Run: headless pygame with SDL's dummy video driver; simulated clock (each Clock.tick advances the game by its frame time, no real sleeping); random seed 0; keys injected as events and as key.get_pressed() state; no mouse input.
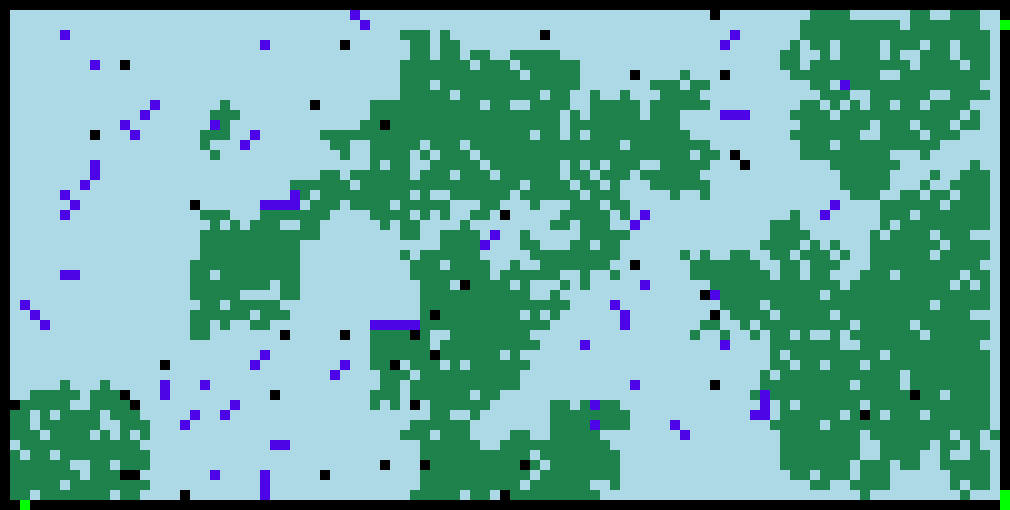
Frame 1 of 2 · flips 1–60 · no input
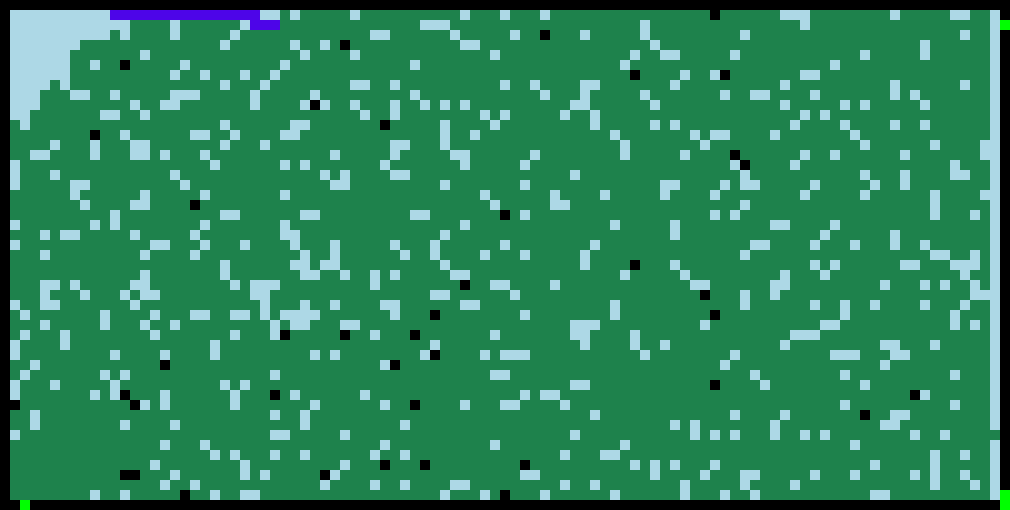
Frame 2 of 2 · flips 61–180 · tapped SPACE, RETURN · held RIGHT (→), D

The pygame program that drew these frames:

from random import randint
import pygame
from time import sleep

pond_height = 50
pond_width = 100
stone_coord = []
weed_coord = []
fish_coord = []
pond = []
coords =  [{"dx": -1, "dy": -1},{"dx": 0, "dy": -1},{"dx": 1, "dy": -1},{"dx": -1, "dy": 0},{"dx": 1, "dy": 0},{"dx": -1, "dy": 1},{"dx": 0, "dy": 1},{"dx": 1, "dy": 1}]
def get_random(maxNumber):
    return randint(0, maxNumber)




class place():
    color = (173,216,230)
    def __init__(self, x, y):
        self.color = place.color
        self.x = x
        self.y = y
    def draw(self):
        new_rect = pygame.Rect(self.x,self.y,10,10)
        pygame.draw.rect(ekraani_pind,self.color, new_rect)

class stone(place):
    color = (0,0,0)
    def __init__(self,x, y):
        super().__init__(x, y)
        self.color = stone.color

class weed(place):
    color = (30, 130, 76)
    def __init__(self, x, y):
        super().__init__(x, y)
        self.color = weed.color
        self.time_to_live = randint(1,3)
        self.age = 0
        self.spare_number = randint(1,3)
    def make_older(self):
        if(self.age == self.spare_number):
           self.spare()
        elif(self.age == self.time_to_live):
            self.die()
        elif(self.time_to_live > self.age):
            self.age += 1
    def die(self):
        for row in range(1,pond_height):
            for elem in range(1,pond_width):
                if(id(self) == id(pond[row][elem])):
                    pond[row][elem] = place(pond[row][elem].x, pond[row][elem].y)
    def spare(self):
        x = int(self.x / 10)
        y = int(self.y / 10)
        random_number = get_random(len(coords) - 1)
        x += coords[random_number]["dx"]
        y += coords[random_number]["dy"]
        if x < 99 and y < 50 and x > 0 and y > 0:
            if isinstance(pond[y][x], place) and not(isinstance(pond[y][x], stone) and not(isinstance(pond[y][x], fish))):
                pond[y][x] = self.__class__(x * 10,y * 10)
            
class fish(weed):
    color = (77, 5, 232, 1)
    def __init__(self, x, y):
        super(weed, self).__init__(x,y)
        self.color = fish.color
        self.time_to_live = 20
        self.age = 0
        self.spare_number = 10
        self.energia = 500
    def eat(self):
        x = self.think()[0]
        y = self.think()[1]
        if self.energia == 0:
            self.die()
        elif isinstance(pond[y][x], weed):
                self.energia += 1
                self.die()
                pond[y][x] = self.__class__(x * 10,y * 10)
        else:
            pond[y][x] = self.__class__(x * 10,y * 10)
            self.energia -= 1

    def think(self):
        for direction in range(len(coords)):
            x = int(self.x / 10)
            y = int(self.y / 10)
            x += coords[direction]["dx"]
            y += coords[direction]["dy"]
            if x < 99 and y < 50 and x > 0 and y > 0:
                if isinstance(pond[y][x], weed):
                    return x, y
        x = int(self.x / 10)
        y = int(self.y / 10)
        x += coords[get_random(len(coords) - 1)]["dx"]
        y += coords[get_random(len(coords) - 1)]["dy"]
        if x < 99 and y < 50 and x > 0 and y > 0:
            return x, y
        else:
            return -1, -1

    

    

    
            

def coord_maker(arr):
    random_x = randint(1,pond_width - 1)
    random_y = randint(1,pond_height - 1)
    if(not((random_x, random_y) in arr)):
        arr.append((random_x, random_y))
    else:
        while((random_x, random_y) in arr):
            random_x = randint(1,pond_width - 1)
            random_y = randint(1,pond_height - 1)
    return random_x, random_y

def stone_creater():
    for number_of_stones in range(50):
        random_x, random_y = coord_maker(stone_coord)
        pond[random_y][random_x] = stone(pond[random_y][random_x].x, pond[random_y][random_x].y)
def weed_creator():
    for number_of_stones in range(50):
        random_x, random_y = coord_maker(weed_coord)
        pond[random_y][random_x] = weed(pond[random_y][random_x].x, pond[random_y][random_x].y)
def fish_creator():
    for number_of_fishes in range(100):
        random_x, random_y = coord_maker(fish_coord)
        pond[random_y][random_x] = fish(pond[random_y][random_x].x, pond[random_y][random_x].y)


def pond_creator():    
    for row in range(pond_height + 1):
        pond.append([])
        for elem in range(pond_width + 1):
            if(row == 0 or row == 50):
                pond[row].append(stone(elem*10,row*10))
            elif(elem == 0 or elem == 100):
                pond[row].append(stone(elem*10,row*10))
            else:
                pond[row].append(place(elem*10,row*10))
def render():
    for row in range(51):
        for elem in range(101):
            pond[row][elem].draw()
            if type(pond[row][elem]) == weed or type(pond[row][elem]) == fish:
                pond[row][elem].make_older()
            if type(pond[row][elem]) == fish:
                pond[row][elem].eat()

    pygame.display.flip()

pond_creator()
stone_creater()
weed_creator()
fish_creator()
pygame.init()
ekraani_pind = pygame.display.set_mode( (pond_width * 10 + 10, pond_height * 10 + 10) )
pygame.display.set_caption("Pond")
ekraani_pind.fill( (0,255,0) )

while True:
    render()
while True:
    event = pygame.event.poll()
    if event.type == pygame.QUIT:
        break
pygame.quit()
